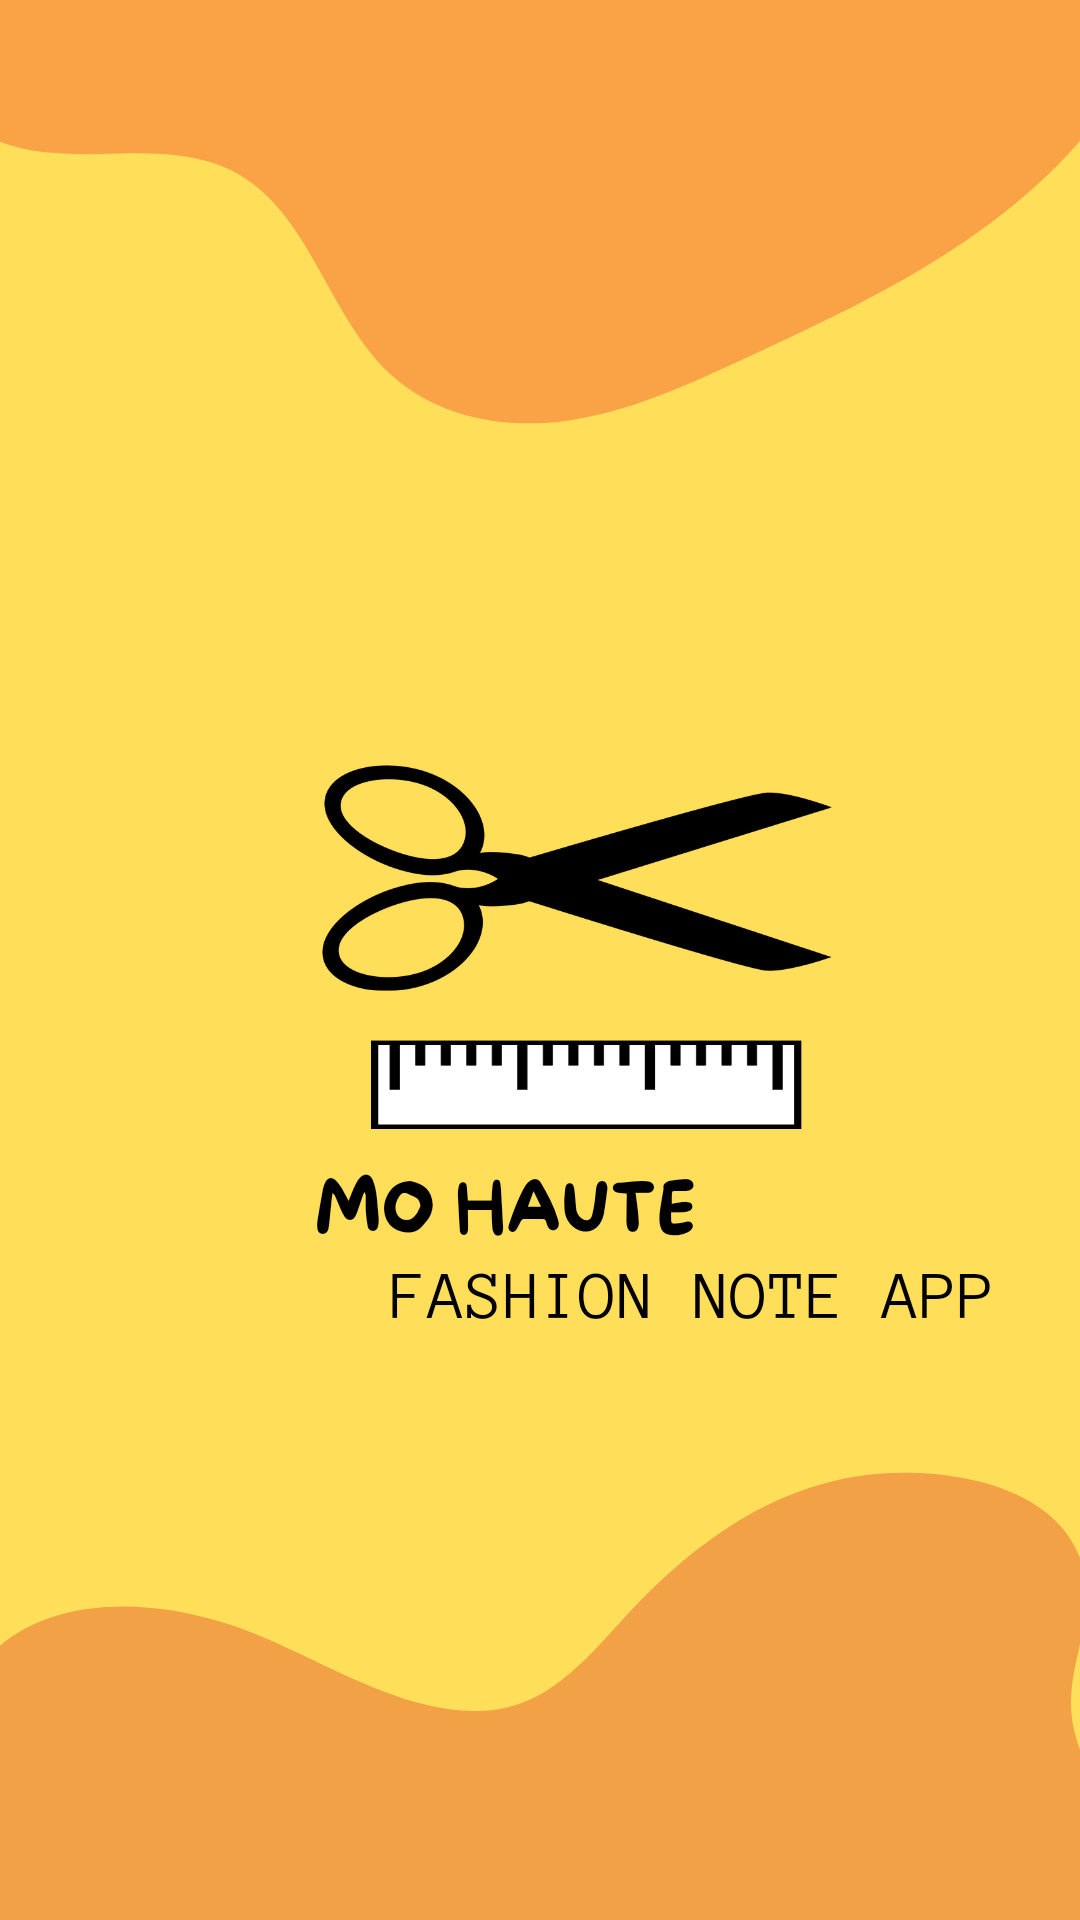

Here is an Android app screen rendered from its layout file. Give the layout XML and the strings, colors and styles it references.
<!-- AndroidManifest.xml: application theme Theme.MoHaute -->
<!-- res/layout/fragment_splash.xml -->
<?xml version="1.0" encoding="utf-8"?>
<androidx.constraintlayout.widget.ConstraintLayout xmlns:android="http://schemas.android.com/apk/res/android"
    xmlns:tools="http://schemas.android.com/tools"
    android:layout_width="match_parent"
    android:layout_height="match_parent"
    android:background="@drawable/splash1"
    tools:context=".SplashFragment">






</androidx.constraintlayout.widget.ConstraintLayout>
<!-- resources referenced by this layout -->
<resources>
  <!-- drawable splash1: png bitmap (drawable-v24, 78238 bytes) -->
  <style name="Theme.MoHaute" parent="Theme.AppCompat.Light.DarkActionBar">
          
          <item name="colorPrimary">@color/purple_500</item>
          <item name="colorPrimaryVariant">@color/purple_700</item>
          <item name="colorOnPrimary">@color/white</item>
          
          <item name="colorSecondary">@color/teal_200</item>
          <item name="colorSecondaryVariant">@color/teal_700</item>
          <item name="colorOnSecondary">@color/black</item>
          
          <item name="android:statusBarColor" tools:targetApi="l">#FFC107</item>
          <item name="android:navigationBarColor">#FFC107</item>
          <item name="android:windowDisablePreview">true</item>
          
  
      </style>
  <color name="purple_500">#FF6200EE</color>
  <color name="purple_700">#FF3700B3</color>
  <color name="white">#FFFFFFFF</color>
  <color name="teal_200">#FF03DAC5</color>
  <color name="teal_700">#FF018786</color>
  <color name="black">#FF000000</color>
</resources>
